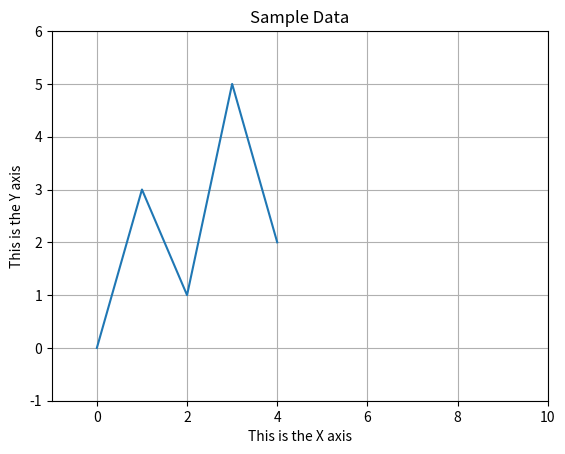

This figure's Python source:
# This program displays a simple line graph
import matplotlib.pyplot as plt

def main():
    # Ceate a list with the X and Y coordinates of each data point
    x_coords = list(range(0, 5))
    y_coords = [0, 3, 1, 5, 2]

    # Build the line graph
    plt.plot(x_coords, y_coords)

    # Add a title
    plt.title('Sample Data')

    # Add labels to the axes
    plt.xlabel('This is the X axis')
    plt.ylabel('This is the Y axis')

    # Set the axis limits.
    plt.xlim(xmin=-1, xmax=10)
    plt.ylim(ymin=-1, ymax=6)

    # Add a grid
    plt.grid(True)

    # Display the line graph
    plt.show()

# Call the main function
main()